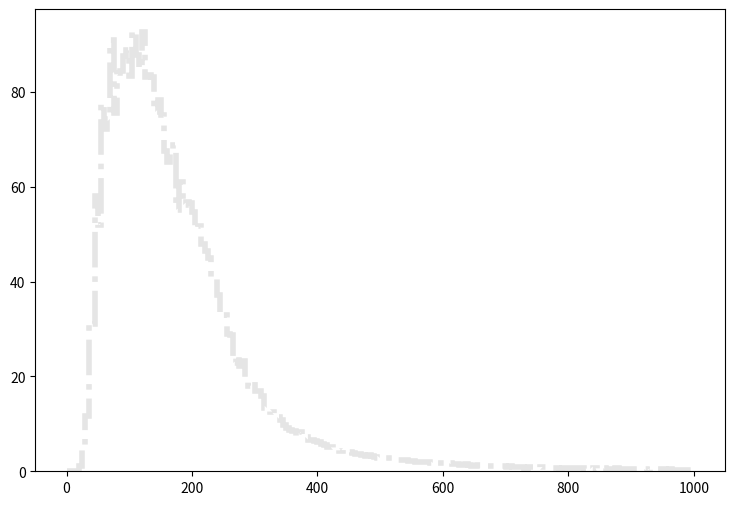

The script that saved this image: (Note: this script raises an exception after producing the figure.)
def selection_0():

    # Library import
    import numpy
    import matplotlib
    import matplotlib.pyplot   as plt
    import matplotlib.gridspec as gridspec

    # Library version
    matplotlib_version = matplotlib.__version__
    numpy_version      = numpy.__version__

    # Histo binning
    xBinning = numpy.linspace(0.0,1000.0,201,endpoint=True)

    # Creating data sequence: middle of each bin
    xData = numpy.array([2.5,7.5,12.5,17.5,22.5,27.5,32.5,37.5,42.5,47.5,52.5,57.5,62.5,67.5,72.5,77.5,82.5,87.5,92.5,97.5,102.5,107.5,112.5,117.5,122.5,127.5,132.5,137.5,142.5,147.5,152.5,157.5,162.5,167.5,172.5,177.5,182.5,187.5,192.5,197.5,202.5,207.5,212.5,217.5,222.5,227.5,232.5,237.5,242.5,247.5,252.5,257.5,262.5,267.5,272.5,277.5,282.5,287.5,292.5,297.5,302.5,307.5,312.5,317.5,322.5,327.5,332.5,337.5,342.5,347.5,352.5,357.5,362.5,367.5,372.5,377.5,382.5,387.5,392.5,397.5,402.5,407.5,412.5,417.5,422.5,427.5,432.5,437.5,442.5,447.5,452.5,457.5,462.5,467.5,472.5,477.5,482.5,487.5,492.5,497.5,502.5,507.5,512.5,517.5,522.5,527.5,532.5,537.5,542.5,547.5,552.5,557.5,562.5,567.5,572.5,577.5,582.5,587.5,592.5,597.5,602.5,607.5,612.5,617.5,622.5,627.5,632.5,637.5,642.5,647.5,652.5,657.5,662.5,667.5,672.5,677.5,682.5,687.5,692.5,697.5,702.5,707.5,712.5,717.5,722.5,727.5,732.5,737.5,742.5,747.5,752.5,757.5,762.5,767.5,772.5,777.5,782.5,787.5,792.5,797.5,802.5,807.5,812.5,817.5,822.5,827.5,832.5,837.5,842.5,847.5,852.5,857.5,862.5,867.5,872.5,877.5,882.5,887.5,892.5,897.5,902.5,907.5,912.5,917.5,922.5,927.5,932.5,937.5,942.5,947.5,952.5,957.5,962.5,967.5,972.5,977.5,982.5,987.5,992.5,997.5])

    # Creating weights for histo: y1_PT_0
    y1_PT_0_weights = numpy.array([0.0,0.0,0.0,0.0,0.319338562808,1.0358031009,1.52299907801,1.83005561148,1.95697230131,1.98153667999,2.05113621958,2.23127566321,2.44416827842,2.61202573271,2.47282665354,2.55061418602,2.62430772205,2.70618965098,2.96002263064,2.92726985907,3.00505779155,3.13197408139,3.27117316056,3.25889077122,3.32849031081,3.2302323961,3.2302323961,3.43493621841,3.56594690469,3.55366491535,3.46768898998,3.65192283006,3.73789875543,3.68467560163,3.68058160519,3.75836913767,3.80749789502,3.79930990213,3.84843905948,3.84025066659,3.93032058841,4.3806681975,4.09408444626,4.15549639295,4.20871634676,4.23737632188,4.22100033609,4.12274442138,4.31516425436,4.33972823303,4.23328432543,4.02448450667,4.18006037163,3.93441458485,4.13093241427,4.23328432543,4.19643635741,3.85662705238,3.88937982395,3.88119143105,3.82387428081,3.88937982395,3.54957091891,3.82796827725,3.69286359453,3.47178298643,3.36533707882,3.46359499353,3.4431246113,3.33258430725,3.29164354279,3.26707916411,3.24251438544,3.10331570626,3.19338562808,3.03781016312,3.00505779155,2.99277540221,2.99686939866,2.79625917279,2.98868140577,2.81263555858,2.80444756569,2.64068410784,2.67343687941,2.45645026776,2.4073215104,2.43597988552,2.69800125808,2.39094512461,2.34181596726,2.29678120635,2.27221642767,2.12073535916,2.09207698404,2.03066543734,2.09207698404,2.10845336982,1.93240752263,1.95287790487,2.08798298759,1.94878390842,1.99381906933,1.92421952974,1.6990449252,1.79730283991,1.74817368255,1.81367922569,1.61306899983,1.60078701049,1.56394024247,1.52709347445,1.46977632421,1.50252869578,1.52299907801,1.5844106247,1.40427078107,1.35514162371,1.4247411633,1.33057724503,1.30191886991,1.22413093743,1.32648324859,1.26916609834,1.24050732322,1.19137856586,1.17500218008,1.23231933032,1.18728416942,1.05627348313,1.03170910446,1.06446187603,0.958015568425,1.07264986892,1.0439914938,0.978485950656,0.986674343548,0.892510425284,0.949827575532,0.982579947102,0.884322032392,1.01942671512,0.859757653714,0.876134039499,0.757405342558,0.843381267929,0.708276585203,0.781970121235,0.839287271483,0.896604421731,0.650959434955,0.753311346112,0.802440503467,0.695994195864,0.704182588756,0.704182588756,0.622300659831,0.532230738014,0.614112666939,0.6018302776,0.618206663385,0.593642284707,0.642771042063,0.573171902476,0.626394656278,0.515854752228,0.564983509584,0.491289973551,0.638677045616,0.483101980658,0.56907750603,0.577265898922,0.540419130906,0.446255212642,0.446255212642,0.610018670492,0.458537201981,0.450349209088,0.421690833964,0.37256163661,0.368467560163,0.425784830411,0.450349209088,0.421690833964,0.417596437518,0.360279367271,0.376655713056,0.401220051733,0.43806681975,0.397126135287,0.401220051733,0.257927296114,0.37256163661,0.315244446362,0.266115449007,0.352091214378,0.311150369916,0.278397718346,0.327526715701,0.319338562808])

    # Creating weights for histo: y1_PT_1
    y1_PT_1_weights = numpy.array([0.0,0.0,0.0,0.0,0.862365856802,3.77789397626,7.47174822831,11.3490877563,16.0619580104,19.5624689872,17.9120952345,12.8176941332,7.37579174826,3.85117449453,1.59167395715,0.23069060105,0.0,0.0,0.0,0.0,0.0,0.0,0.0,0.0,0.0,0.0,0.0,0.0,0.0,0.0,0.0,0.0,0.0,0.0,0.0,0.0,0.0,0.0,0.0,0.0,0.0,0.0,0.0,0.0,0.0,0.0,0.0,0.0,0.0,0.0,0.0,0.0,0.0,0.0,0.0,0.0,0.0,0.0,0.0,0.0,0.0,0.0,0.0,0.0,0.0,0.0,0.0,0.0,0.0,0.0,0.0,0.0,0.0,0.0,0.0,0.0,0.0,0.0,0.0,0.0,0.0,0.0,0.0,0.0,0.0,0.0,0.0,0.0,0.0,0.0,0.0,0.0,0.0,0.0,0.0,0.0,0.0,0.0,0.0,0.0,0.0,0.0,0.0,0.0,0.0,0.0,0.0,0.0,0.0,0.0,0.0,0.0,0.0,0.0,0.0,0.0,0.0,0.0,0.0,0.0,0.0,0.0,0.0,0.0,0.0,0.0,0.0,0.0,0.0,0.0,0.0,0.0,0.0,0.0,0.0,0.0,0.0,0.0,0.0,0.0,0.0,0.0,0.0,0.0,0.0,0.0,0.0,0.0,0.0,0.0,0.0,0.0,0.0,0.0,0.0,0.0,0.0,0.0,0.0,0.0,0.0,0.0,0.0,0.0,0.0,0.0,0.0,0.0,0.0,0.0,0.0,0.0,0.0,0.0,0.0,0.0,0.0,0.0,0.0,0.0,0.0,0.0,0.0,0.0,0.0,0.0,0.0,0.0,0.0,0.0,0.0,0.0,0.0,0.0,0.0,0.0,0.0,0.0,0.0,0.0])

    # Creating weights for histo: y1_PT_2
    y1_PT_2_weights = numpy.array([0.0,0.0,0.0,0.0,0.0,0.0,0.0,0.0,0.0,0.0,6.7473363278,18.584944567,29.1162576505,35.3609289711,41.1655488929,43.3426413722,42.4093254783,42.6691928204,42.4401508937,41.727075568,35.9018199727,27.5903086839,20.250988022,14.1861825868,11.265920747,7.35916297351,5.78235620358,4.21683004812,2.98218621517,2.14837980319,1.11437678074,0.783094058397,0.30131694765,0.270998540121,0.0702402955351,0.0200530690213,0.0,0.0,0.0,0.0,0.0,0.0,0.0,0.0,0.0,0.0,0.0,0.0,0.0,0.0,0.0,0.0,0.0,0.0,0.0,0.0,0.0,0.0,0.0,0.0,0.0,0.0,0.0,0.0,0.0,0.0,0.0,0.0,0.0,0.0,0.0,0.0,0.0,0.0,0.0,0.0,0.0,0.0,0.0,0.0,0.0,0.0,0.0,0.0,0.0,0.0,0.0,0.0,0.0,0.0,0.0,0.0,0.0,0.0,0.0,0.0,0.0,0.0,0.0,0.0,0.0,0.0,0.0,0.0,0.0,0.0,0.0,0.0,0.0,0.0,0.0,0.0,0.0,0.0,0.0,0.0,0.0,0.0,0.0,0.0,0.0,0.0,0.0,0.0,0.0,0.0,0.0,0.0,0.0,0.0,0.0,0.0,0.0,0.0,0.0,0.0,0.0,0.0,0.0,0.0,0.0,0.0,0.0,0.0,0.0,0.0,0.0,0.0,0.0,0.0,0.0,0.0,0.0,0.0,0.0,0.0,0.0,0.0,0.0,0.0,0.0,0.0,0.0,0.0,0.0,0.0,0.0,0.0,0.0,0.0,0.0,0.0,0.0,0.0,0.0,0.0,0.0,0.0,0.0,0.0,0.0,0.0,0.0,0.0,0.0,0.0,0.0,0.0,0.0,0.0,0.0,0.0,0.0,0.0,0.0,0.0,0.0,0.0,0.0,0.0])

    # Creating weights for histo: y1_PT_3
    y1_PT_3_weights = numpy.array([0.0,0.0,0.0,0.0,0.0,0.0,0.0,0.0,0.0,0.0,0.0,0.0,0.0,0.0,0.0,0.0,0.0,0.0,0.0,0.0,4.85068276698,13.2455807122,19.0917315831,24.6573113801,28.0687343731,28.9551558274,29.6687122198,30.2247883825,29.5761147872,28.9817451397,28.4144198088,27.7929936571,25.8629792717,24.8778259522,23.8822440972,22.5511453395,22.0236491329,20.5214118921,20.5491549653,18.5040773112,16.4018194323,14.0695284544,11.759743938,9.79565704498,7.76691079435,6.35815661948,5.23668889409,4.88401183016,4.01530344858,3.2285238681,2.7008013781,2.53554098148,1.98031592056,1.56767132439,1.52385238139,1.3199637468,1.14969099058,0.951535003607,0.764589184469,0.709534885901,0.555424531552,0.434426300841,0.363007245376,0.30260595594,0.241929592044,0.187108036287,0.15398746257,0.143048266029,0.0824567685558,0.0384822019109,0.0880077800909,0.0384778103071,0.0385185250647,0.00550237889065,0.0,0.0,0.0,0.0,0.0,0.0,0.0,0.0,0.0,0.0,0.0,0.0,0.0,0.0,0.0,0.0,0.0,0.0,0.0,0.0,0.0,0.0,0.0,0.0,0.0,0.0,0.0,0.0,0.0,0.0,0.0,0.0,0.0,0.0,0.0,0.0,0.0,0.0,0.0,0.0,0.0,0.0,0.0,0.0,0.0,0.0,0.0,0.0,0.0,0.0,0.0,0.0,0.0,0.0,0.0,0.0,0.0,0.0,0.0,0.0,0.0,0.0,0.0,0.0,0.0,0.0,0.0,0.0,0.0,0.0,0.0,0.0,0.0,0.0,0.0,0.0,0.0,0.0,0.0,0.0,0.0,0.0,0.0,0.0,0.0,0.0,0.0,0.0,0.0,0.0,0.0,0.0,0.0,0.0,0.0,0.0,0.0,0.0,0.0,0.0,0.0,0.0,0.0,0.0,0.0,0.0,0.0,0.0,0.0,0.0,0.0,0.0,0.0,0.0,0.0,0.0,0.0,0.0,0.0,0.0,0.0,0.0,0.0,0.0,0.0,0.0])

    # Creating weights for histo: y1_PT_4
    y1_PT_4_weights = numpy.array([0.0,0.0,0.0,0.0,0.0,0.0,0.0,0.0,0.0,0.0,0.0,0.0,0.0,0.0,0.0,0.0,0.0,0.0,0.0,0.0,0.0,0.0,0.0,0.0,0.0,0.0,0.0,0.0,0.0,0.0,0.0,0.0,0.0,0.0,0.0,0.0,0.0,0.0,0.0,0.0,1.03326372639,2.82633510646,4.40728738552,5.30923447752,5.92906156186,6.49754235588,6.5085170743,6.41161247517,6.53975373632,6.37602280212,6.10866535397,5.91512070334,5.62705238226,5.3971043742,5.30417600614,4.89276034766,4.73881366753,4.42502410173,4.17426501331,3.98482045014,3.51216762656,3.19848147483,2.83226097341,2.50268993889,2.17213446651,1.94702848177,1.73877017286,1.57211438401,1.42697433421,1.26313397349,1.16937989615,1.03319839115,0.945397838012,0.894116081277,0.789471860603,0.711501256133,0.672036361108,0.586179431407,0.512183855518,0.498339997788,0.44113918821,0.409527750378,0.366099290504,0.31082675258,0.277313978852,0.260512799264,0.255583795891,0.228945853534,0.181562807396,0.182578750467,0.165799055354,0.158859850727,0.127314629968,0.118432122572,0.129261139376,0.0947525041468,0.105580999872,0.0996662759897,0.0848585429723,0.0690698192372,0.0592203100814,0.0503222104081,0.03947639483,0.0335560432985,0.037493490082,0.0217071152092,0.0187559140214,0.0147986261656,0.0187561625358,0.00691425698359,0.0069070179984,0.00197421556088,0.00197591066987,0.00197489216148,0.0,0.0,0.0,0.0,0.0,0.0,0.0,0.0,0.0,0.0,0.0,0.0,0.0,0.0,0.0,0.0,0.0,0.0,0.0,0.0,0.0,0.0,0.0,0.0,0.0,0.0,0.0,0.0,0.0,0.0,0.0,0.0,0.0,0.0,0.0,0.0,0.0,0.0,0.0,0.0,0.0,0.0,0.0,0.0,0.0,0.0,0.0,0.0,0.0,0.0,0.0,0.0,0.0,0.0,0.0,0.0,0.0,0.0,0.0,0.0,0.0,0.0,0.0,0.0,0.0,0.0,0.0,0.0,0.0,0.0,0.0,0.0,0.0,0.0,0.0,0.0,0.0,0.0,0.0,0.0,0.0,0.0,0.0,0.0,0.0,0.0])

    # Creating weights for histo: y1_PT_5
    y1_PT_5_weights = numpy.array([0.0,0.0,0.0,0.0,0.0,0.0,0.0,0.0,0.0,0.0,0.0,0.0,0.0,0.0,0.0,0.0,0.0,0.0,0.0,0.0,0.0,0.0,0.0,0.0,0.0,0.0,0.0,0.0,0.0,0.0,0.0,0.0,0.0,0.0,0.0,0.0,0.0,0.0,0.0,0.0,0.0,0.0,0.0,0.0,0.0,0.0,0.0,0.0,0.0,0.0,0.0,0.0,0.0,0.0,0.0,0.0,0.0,0.0,0.0,0.0,0.141408854761,0.404332231939,0.607500594378,0.742607819464,0.8666387207,0.931911972466,0.964715239328,0.957639099189,0.950343705131,0.960930308551,0.971020389868,0.927921391116,0.882002098808,0.872965876652,0.842218315322,0.798851650746,0.794033265826,0.742401368694,0.717153559843,0.693940251309,0.615062453963,0.584534546649,0.492052203721,0.427275474059,0.380640925858,0.336784620872,0.31862771579,0.285084266905,0.258379859853,0.249057847417,0.225117240028,0.19963745413,0.200156021654,0.196111066934,0.172390833738,0.150990130954,0.165106362367,0.149714857343,0.143445635639,0.138638333444,0.128560335099,0.141912938723,0.118211350113,0.119238362672,0.117719629191,0.111409117332,0.102849732439,0.0993096618775,0.0947883100028,0.0904926136205,0.0887245788317,0.08369278143,0.0811616389805,0.0730986961704,0.079661069966,0.0723513523863,0.0615104464294,0.0552037355056,0.056465405771,0.045882843345,0.0478931377095,0.0418426898049,0.0370537001137,0.0383111453401,0.033015423035,0.0297443826324,0.0325181807549,0.0304976838815,0.0315102768948,0.0257093783585,0.0211755754219,0.0219361984716,0.0211781920654,0.0136143799997,0.0126023591272,0.0186506184935,0.0156272710027,0.0100840838419,0.0151255196138,0.0100842078724,0.00857564089099,0.00579337668651,0.00706206067675,0.00730971357867,0.00403614055328,0.00554521966062,0.00478885765878,0.00151195501458,0.00277194646718,0.00126312182241,0.000755809065867,0.00151207664449,0.00176526290715,0.0,0.0,0.0,0.0,0.0,0.0,0.0,0.0,0.0,0.0,0.0,0.0,0.0,0.0,0.0,0.0,0.0,0.0,0.0,0.0,0.0,0.0,0.0,0.0,0.0,0.0,0.0,0.0,0.0,0.0,0.0,0.0,0.0,0.0,0.0,0.0,0.0,0.0,0.0,0.0,0.0,0.0,0.0,0.0,0.0,0.0,0.0])

    # Creating weights for histo: y1_PT_6
    y1_PT_6_weights = numpy.array([0.0,0.0,0.0,0.0,0.0,0.0,0.0,0.0,0.0,0.0,0.0,0.0,0.0,0.0,0.0,0.0,0.0,0.0,0.0,0.0,0.0,0.0,0.0,0.0,0.0,0.0,0.0,0.0,0.0,0.0,0.0,0.0,0.0,0.0,0.0,0.0,0.0,0.0,0.0,0.0,0.0,0.0,0.0,0.0,0.0,0.0,0.0,0.0,0.0,0.0,0.0,0.0,0.0,0.0,0.0,0.0,0.0,0.0,0.0,0.0,0.0,0.0,0.0,0.0,0.0,0.0,0.0,0.0,0.0,0.0,0.0,0.0,0.0,0.0,0.0,0.0,0.0,0.0,0.0,0.0,0.0232063880941,0.0721459604271,0.120538867489,0.141073128549,0.149835267646,0.1680761037,0.180027465094,0.197527851361,0.182657276428,0.193548995897,0.177226411627,0.183502290881,0.160331420784,0.185523807769,0.164337866925,0.15745519272,0.158628596203,0.147500656558,0.140819814149,0.126828342149,0.135119240488,0.129129164655,0.119942269092,0.11995686416,0.112265463239,0.107643824984,0.0984717244213,0.095647948632,0.0985195582573,0.0893315530693,0.0795738304003,0.0867491457167,0.0738434568089,0.0701530038873,0.0669896428507,0.0735863736825,0.0704280009602,0.0644418937864,0.0609938589468,0.0610000568524,0.0558435393435,0.0475462631602,0.0435275911504,0.0423834177896,0.0395122580123,0.040074368064,0.0369181546121,0.0320830584885,0.029798410517,0.0283289970614,0.0289230363236,0.0269210328409,0.028643480791,0.0283348850717,0.0209161919975,0.0243369360592,0.0208973883517,0.0220429012598,0.0209073649804,0.0188809297536,0.0154610054149,0.0191867664053,0.0160419191125,0.0214818808399,0.0171779852129,0.0148958064071,0.018309272928,0.0140282895585,0.0186262658097,0.0214501815517,0.0126108185505,0.0197355009768,0.0188985937846,0.0143228700138,0.0168846043522,0.0114474116891,0.0108780041034,0.01231589821,0.0117439214924,0.0125864667794,0.0105779155093,0.0111641074233,0.00972554554231,0.011724208154,0.0111714849303,0.00973622293421,0.00973313097904,0.00772984093109,0.00573288674212,0.00715280992149,0.00543364386232,0.00886869009102,0.0071487322994,0.00686464229913,0.00601178549662,0.00773196621291,0.00372263004834,0.00601167353445,0.00542313741266,0.00515948650561,0.00343625981861,0.00572121168736,0.00458683201709,0.00285227415912,0.00257802283417,0.00343804421563,0.00286626343187,0.00229256029771,0.00428874374712,0.00200626204365,0.002290632949,0.00229182754532,0.00142896212492,0.00142951193913,0.000571789080955,0.00286524277677,0.00200522339463,0.0017195699227,0.000860028579024,0.00200233037225])

    # Creating weights for histo: y1_PT_7
    y1_PT_7_weights = numpy.array([0.0,0.0,0.0,0.0,0.0,0.0,0.0,0.0,0.0,0.0,0.0,0.0,0.0,0.0,0.0,0.0,0.0,0.0,0.0,0.0,0.0,0.0,0.0,0.0,0.0,0.0,0.0,0.0,0.0,0.0,0.0,0.0,0.0,0.0,0.0,0.0,0.0,0.0,0.0,0.0,0.0,0.0,0.0,0.0,0.0,0.0,0.0,0.0,0.0,0.0,0.0,0.0,0.0,0.0,0.0,0.0,0.0,0.0,0.0,0.0,0.0,0.0,0.0,0.0,0.0,0.0,0.0,0.0,0.0,0.0,0.0,0.0,0.0,0.0,0.0,0.0,0.0,0.0,0.0,0.0,0.0,0.0,0.0,0.0,0.0,0.0,0.0,0.0,0.0,0.0,0.0,0.0,0.0,0.0,0.0,0.0,0.0,0.0,0.0,0.0,0.0,0.0,0.0,0.0,0.0,0.0,0.0,0.0,0.0,0.0,0.0,0.0,0.0,0.0,0.0,0.0,0.0,0.0,0.0,0.0,0.00112312116701,0.00356382539617,0.00459973080971,0.00718868237441,0.00755875171735,0.0086572548181,0.00932413398092,0.00872469749899,0.00928240191006,0.00948110909421,0.0101709161702,0.00965286937981,0.00883319753057,0.00908897933542,0.00995363951371,0.00839855201973,0.0084208680749,0.00801250312405,0.00825108585089,0.00805218169875,0.00699860825574,0.0068238180156,0.00634455715767,0.00634988786606,0.00544237248024,0.00587352704761,0.00565617495653,0.00561537324516,0.00496759578739,0.00468582258834,0.00406070147938,0.00425381309604,0.0039957049734,0.00425346525894,0.00408074108738,0.003585128952,0.00303926860385,0.00347765231585,0.00360719816854,0.00332433158756,0.00293792270143,0.00285117799484,0.00226562021335,0.0023113021212,0.00170626671913,0.00183611137647,0.00183603887548,0.00155491650899,0.00146871912198,0.00114280162271,0.00123123690145,0.00120986713084,0.00135955317093,0.00118869307099,0.000820434995471,0.00103652691044,0.000863737362266,0.000864319884645,0.000691641392899,0.000886055512833,0.000950220143329,0.000928746859752,0.000605163221725,0.000798737922721,0.000907101333946,0.000777917986185,0.0006048443012,0.000539864558454,0.000691348455386,0.000712797013194,0.000885434435016,0.000648125294872,0.000475028979521,0.000626134446447,0.000496507711149,0.000820827674226,0.000604744559958,0.000453551924215,0.000453513787858,0.000604780600911])

    # Creating weights for histo: y1_PT_8
    y1_PT_8_weights = numpy.array([0.0,0.0,0.0,0.0,0.0,0.0,0.0,0.0,0.0,0.0,0.0,0.0,0.0,0.0,0.0,0.0,0.0,0.0,0.0,0.0,0.0,0.0,0.0,0.0,0.0,0.0,0.0,0.0,0.0,0.0,0.0,0.0,0.0,0.0,0.0,0.0,0.0,0.0,0.0,0.0,0.0,0.0,0.0,0.0,0.0,0.0,0.0,0.0,0.0,0.0,0.0,0.0,0.0,0.0,0.0,0.0,0.0,0.0,0.0,0.0,0.0,0.0,0.0,0.0,0.0,0.0,0.0,0.0,0.0,0.0,0.0,0.0,0.0,0.0,0.0,0.0,0.0,0.0,0.0,0.0,0.0,0.0,0.0,0.0,0.0,0.0,0.0,0.0,0.0,0.0,0.0,0.0,0.0,0.0,0.0,0.0,0.0,0.0,0.0,0.0,0.0,0.0,0.0,0.0,0.0,0.0,0.0,0.0,0.0,0.0,0.0,0.0,0.0,0.0,0.0,0.0,0.0,0.0,0.0,0.0,0.0,0.0,0.0,0.0,0.0,0.0,0.0,0.0,0.0,0.0,0.0,0.0,0.0,0.0,0.0,0.0,0.0,0.0,0.0,0.0,0.0,0.0,0.0,0.0,0.0,0.0,0.0,0.0,0.0,0.0,0.0,0.0,0.0,0.0,0.0,0.0,0.0,0.0,0.0,0.0,8.52970823541e-05,0.000196727266918,0.000421750029981,0.00045234724145,0.00045236403253,0.000426069498201,0.000539803805305,0.00056772469691,0.000683594888846,0.000959409926397,0.000425946165488,0.000510588514592,0.000650641873973,0.000567762736879,0.00071189439702,0.000538190078487,0.000451797593613,0.000596498664543,0.000596428825537,0.00073467276029,0.000511024785488,0.000338434919178,0.000369373747401,0.000483008348179,0.00025327204659,0.000623305401113,0.000423236560652,0.000284159610011,0.000255632902178,0.000369123218541,0.000425852551502,0.00025547212387,0.000310633794038,0.000227421212839,0.000284173280625,0.000227268309994,0.000226720296688,0.000227329084789,0.000170062437264,0.000141699137845])

    # Creating weights for histo: y1_PT_9
    y1_PT_9_weights = numpy.array([0.0,0.0,0.0,0.0,0.0,0.0,2.60887632185,18.2362457295,13.0259683773,36.5202947093,15.6429203677,15.6326589571,2.60717788148,10.4128740311,2.60925670172,0.0,0.0,0.0,0.0,0.0,0.0,0.0,0.0,0.0,0.0,0.0,0.0,0.0,0.0,0.0,0.0,0.0,0.0,0.0,0.0,0.0,0.0,0.0,0.0,0.0,0.0,0.0,0.0,0.0,0.0,0.0,0.0,0.0,0.0,0.0,0.0,0.0,0.0,0.0,0.0,0.0,0.0,0.0,0.0,0.0,0.0,0.0,0.0,0.0,0.0,0.0,0.0,0.0,0.0,0.0,0.0,0.0,0.0,0.0,0.0,0.0,0.0,0.0,0.0,0.0,0.0,0.0,0.0,0.0,0.0,0.0,0.0,0.0,0.0,0.0,0.0,0.0,0.0,0.0,0.0,0.0,0.0,0.0,0.0,0.0,0.0,0.0,0.0,0.0,0.0,0.0,0.0,0.0,0.0,0.0,0.0,0.0,0.0,0.0,0.0,0.0,0.0,0.0,0.0,0.0,0.0,0.0,0.0,0.0,0.0,0.0,0.0,0.0,0.0,0.0,0.0,0.0,0.0,0.0,0.0,0.0,0.0,0.0,0.0,0.0,0.0,0.0,0.0,0.0,0.0,0.0,0.0,0.0,0.0,0.0,0.0,0.0,0.0,0.0,0.0,0.0,0.0,0.0,0.0,0.0,0.0,0.0,0.0,0.0,0.0,0.0,0.0,0.0,0.0,0.0,0.0,0.0,0.0,0.0,0.0,0.0,0.0,0.0,0.0,0.0,0.0,0.0,0.0,0.0,0.0,0.0,0.0,0.0,0.0,0.0,0.0,0.0,0.0,0.0,0.0,0.0,0.0,0.0,0.0,0.0])

    # Creating weights for histo: y1_PT_10
    y1_PT_10_weights = numpy.array([0.0,0.0,0.0,0.0,0.0,0.0,0.0,0.0,0.0,0.0,9.48391867216,28.4385775585,30.5442065696,22.1129869712,43.1914438259,29.48755973,38.9684117653,38.9665263801,42.1310877795,44.2318686571,35.8054317809,34.7520785938,25.2846551186,15.7909478341,18.9606074691,7.37540001959,10.5389071423,6.31742186712,1.05609507587,4.21166203336,3.15890870663,1.05345438222,1.05345438222,2.10454587654,1.05280219284,0.0,0.0,0.0,0.0,0.0,0.0,0.0,0.0,0.0,0.0,0.0,0.0,0.0,0.0,0.0,0.0,0.0,0.0,0.0,0.0,0.0,0.0,0.0,0.0,0.0,0.0,0.0,0.0,0.0,0.0,0.0,0.0,0.0,0.0,0.0,0.0,0.0,0.0,0.0,0.0,0.0,0.0,0.0,0.0,0.0,0.0,0.0,0.0,0.0,0.0,0.0,0.0,0.0,0.0,0.0,0.0,0.0,0.0,0.0,0.0,0.0,0.0,0.0,0.0,0.0,0.0,0.0,0.0,0.0,0.0,0.0,0.0,0.0,0.0,0.0,0.0,0.0,0.0,0.0,0.0,0.0,0.0,0.0,0.0,0.0,0.0,0.0,0.0,0.0,0.0,0.0,0.0,0.0,0.0,0.0,0.0,0.0,0.0,0.0,0.0,0.0,0.0,0.0,0.0,0.0,0.0,0.0,0.0,0.0,0.0,0.0,0.0,0.0,0.0,0.0,0.0,0.0,0.0,0.0,0.0,0.0,0.0,0.0,0.0,0.0,0.0,0.0,0.0,0.0,0.0,0.0,0.0,0.0,0.0,0.0,0.0,0.0,0.0,0.0,0.0,0.0,0.0,0.0,0.0,0.0,0.0,0.0,0.0,0.0,0.0,0.0,0.0,0.0,0.0,0.0,0.0,0.0,0.0,0.0,0.0,0.0,0.0,0.0,0.0,0.0])

    # Creating weights for histo: y1_PT_11
    y1_PT_11_weights = numpy.array([0.0,0.0,0.0,0.0,0.0,0.0,0.0,0.0,0.0,0.0,0.0,0.0,0.0,0.0,0.0,0.0,0.0,0.0,0.0,0.0,3.68718723194,14.050665194,19.8089741618,26.9480386385,31.0953272118,36.166180588,34.3104554819,38.9211325894,38.4668044887,39.3907535339,38.9285868901,34.3184938309,34.3188281217,36.1608934139,40.0790467738,28.7883056767,35.2432267304,31.7905637101,32.4762172054,34.3192238912,30.405781342,23.0321561506,20.505217375,15.8934567041,13.1304164022,11.9806712092,9.21226688466,9.67304641369,6.21784739425,5.75872779198,5.76007264004,3.68229160074,4.83633108569,0.920537357772,2.76608273253,2.07258070395,3.68602758867,1.15092097441,1.84328679849,2.07162701455,1.151852762,1.61219579177,2.30578273789,0.461183751934,0.920993069145,0.461091149539,0.920460125069,1.15172749901,0.461053109551,0.460065606828,0.0,0.0,0.230581693546,0.0,0.230481752123,0.0,0.0,0.0,0.0,0.0,0.0,0.0,0.0,0.0,0.0,0.0,0.0,0.0,0.0,0.0,0.0,0.0,0.0,0.0,0.0,0.0,0.0,0.0,0.0,0.0,0.0,0.0,0.0,0.0,0.0,0.0,0.0,0.0,0.0,0.0,0.0,0.0,0.0,0.0,0.0,0.0,0.0,0.0,0.0,0.0,0.0,0.0,0.0,0.0,0.0,0.0,0.0,0.0,0.0,0.0,0.0,0.0,0.0,0.0,0.0,0.0,0.0,0.0,0.0,0.0,0.0,0.0,0.0,0.0,0.0,0.0,0.0,0.0,0.0,0.0,0.0,0.0,0.0,0.0,0.0,0.0,0.0,0.0,0.0,0.0,0.0,0.0,0.0,0.0,0.0,0.0,0.0,0.0,0.0,0.0,0.0,0.0,0.0,0.0,0.0,0.0,0.0,0.0,0.0,0.0,0.0,0.0,0.0,0.0,0.0,0.0,0.0,0.0,0.0,0.0,0.0,0.0,0.0,0.0,0.0,0.0,0.0,0.0,0.0,0.0])

    # Creating weights for histo: y1_PT_12
    y1_PT_12_weights = numpy.array([0.0,0.0,0.0,0.0,0.0,0.0,0.0,0.0,0.0,0.0,0.0,0.0,0.0,0.0,0.0,0.0,0.0,0.0,0.0,0.0,0.0,0.0,0.0,0.0,0.0,0.0,0.0,0.0,0.0,0.0,0.0,0.0,0.0,0.0,0.0,0.0,0.0,0.0,0.0,0.0,2.85331793328,6.67387819499,10.9104839237,12.7373129736,15.4795282276,15.9218999397,15.5343351381,15.7008448878,16.115389955,13.0711403804,14.0949824047,12.8478962837,12.101316595,11.0213827024,10.7156704789,9.63573273918,9.38884003376,9.27624849629,7.36525471375,8.2804023928,7.50519969314,6.3968505373,4.92860549042,3.93178605067,3.46102254303,3.59947635588,2.76931401273,2.2427567932,2.29800805287,1.883315254,1.71678472959,1.5786721615,1.4399271172,0.913655358352,1.49516683533,1.32899255969,1.10732619098,0.969406751273,1.07988734168,1.08012317375,0.803000875458,0.803152069588,0.719711760743,0.664513976866,0.6371897735,0.553938361139,0.553917586373,0.360103215503,0.359964409288,0.553438227883,0.443186929336,0.359894275217,0.387588654136,0.360003304267,0.360072476543,0.332355053023,0.360004496892,0.22147093202,0.332301692652,0.276732001991,0.138558994724,0.1385487997,0.276971065687,0.249159347812,0.249208591702,0.166104872538,0.193718037511,0.0552917319861,0.193693800284,0.166313928239,0.110723001151,0.0552881925815,0.0552972334519,0.0553248946681,0.0,0.0,0.0,0.0,0.0,0.0,0.0,0.0,0.0,0.0,0.0,0.0,0.0,0.0,0.0,0.0,0.0,0.0,0.0,0.0,0.0,0.0,0.0,0.0,0.0,0.0,0.0,0.0,0.0,0.0,0.0,0.0,0.0,0.0,0.0,0.0,0.0,0.0,0.0,0.0,0.0,0.0,0.0,0.0,0.0,0.0,0.0,0.0,0.0,0.0,0.0,0.0,0.0,0.0,0.0,0.0,0.0,0.0,0.0,0.0,0.0,0.0,0.0,0.0,0.0,0.0,0.0,0.0,0.0,0.0,0.0,0.0,0.0,0.0,0.0,0.0,0.0,0.0,0.0,0.0,0.0,0.0,0.0,0.0,0.0,0.0])

    # Creating weights for histo: y1_PT_13
    y1_PT_13_weights = numpy.array([0.0,0.0,0.0,0.0,0.0,0.0,0.0,0.0,0.0,0.0,0.0,0.0,0.0,0.0,0.0,0.0,0.0,0.0,0.0,0.0,0.0,0.0,0.0,0.0,0.0,0.0,0.0,0.0,0.0,0.0,0.0,0.0,0.0,0.0,0.0,0.0,0.0,0.0,0.0,0.0,0.0,0.0,0.0,0.0,0.0,0.0,0.0,0.0,0.0,0.0,0.0,0.0,0.0,0.0,0.0,0.0,0.0,0.0,0.0,0.0,0.221606787798,0.887117552822,1.33089871647,1.50240751537,1.84518421893,1.84518179179,2.18748216798,2.01668755675,2.08663789953,1.84508531274,1.79459339807,1.8650698247,1.69347486213,1.47190921446,1.64321838061,1.47202329031,1.74419856923,1.39131583722,1.23016852387,1.2404632629,1.17972393854,0.917587334767,0.857028832773,0.675410971502,0.574593705042,0.514314810247,0.564591012333,0.373019183304,0.45356510984,0.262093946685,0.372933990486,0.302511082415,0.272166541195,0.272151553569,0.211750816053,0.171411288311,0.17140418891,0.130990936613,0.161313815557,0.0705797016916,0.121062635923,0.221674565845,0.110882094102,0.0907693074797,0.15117744779,0.0805872486931,0.121052199196,0.141159342704,0.131100340211,0.171370390904,0.131074551787,0.141211829733,0.181450024137,0.191516126031,0.191551258967,0.191655383523,0.110836463761,0.0807069069825,0.13089160567,0.131107378934,0.161345611167,0.0706233296378,0.151246500089,0.110835553581,0.0907596595751,0.0907060196522,0.0604873016718,0.110902785521,0.0302301923123,0.0605092673416,0.0504219582603,0.0907119054809,0.0806817860231,0.0504131962638,0.0604659913315,0.060481154925,0.100792509572,0.0403575068248,0.0604847531687,0.0504121707947,0.0302577222139,0.0403357899375,0.0504733348696,0.0201569546089,0.0101001122756,0.0403514389602,0.0100813140311,0.0201697517353,0.0201632833917,0.030244451794,0.0,0.0200888671006,0.0302752947497,0.0100695848489,0.0,0.0,0.0,0.0,0.0,0.0,0.0,0.0,0.0,0.0,0.0,0.0,0.0,0.0,0.0,0.0,0.0,0.0,0.0,0.0,0.0,0.0,0.0,0.0,0.0,0.0,0.0,0.0,0.0,0.0,0.0,0.0,0.0,0.0,0.0,0.0,0.0,0.0,0.0,0.0,0.0,0.0,0.0,0.0,0.0,0.0])

    # Creating weights for histo: y1_PT_14
    y1_PT_14_weights = numpy.array([0.0,0.0,0.0,0.0,0.0,0.0,0.0,0.0,0.0,0.0,0.0,0.0,0.0,0.0,0.0,0.0,0.0,0.0,0.0,0.0,0.0,0.0,0.0,0.0,0.0,0.0,0.0,0.0,0.0,0.0,0.0,0.0,0.0,0.0,0.0,0.0,0.0,0.0,0.0,0.0,0.0,0.0,0.0,0.0,0.0,0.0,0.0,0.0,0.0,0.0,0.0,0.0,0.0,0.0,0.0,0.0,0.0,0.0,0.0,0.0,0.0,0.0,0.0,0.0,0.0,0.0,0.0,0.0,0.0,0.0,0.0,0.0,0.0,0.0,0.0,0.0,0.0,0.0,0.0,0.0,0.0367936151315,0.110289917907,0.200818900483,0.274468549616,0.328163358646,0.34803201885,0.3112640961,0.396072041497,0.342318945616,0.373431889617,0.393180013382,0.36769157738,0.316917689815,0.3451979698,0.257471372855,0.316879716797,0.387627180897,0.311181917411,0.240501281205,0.212223540449,0.200878880154,0.243326481426,0.195213205864,0.209377295405,0.175436688901,0.166898415446,0.141454762213,0.166898954071,0.138603631076,0.127326952871,0.127347882275,0.164096299127,0.107462486242,0.0905190564988,0.116023151081,0.104703113614,0.104677990635,0.0820495730708,0.06507036328,0.0820670014164,0.0679179933582,0.0650657464998,0.0961898861928,0.0650797892065,0.042448024477,0.0452907299895,0.0367719201115,0.0282910870986,0.0198045715987,0.0169629856554,0.0311194805923,0.0367715276852,0.0396139754275,0.0226462691142,0.0197769209321,0.0197849502825,0.0283117433431,0.0169715190043,0.0113097651309,0.014149831384,0.0254481045793,0.0141472382924,0.02261384008,0.0424542186572,0.0254781559716,0.0282837194868,0.0197937260124,0.0198119045847,0.00848514200779,0.0339419530652,0.0282740127062,0.0283028791249,0.0424300959802,0.0452669150979,0.0395776182827,0.0396275564561,0.0339499054693,0.0282786910436,0.0226381051077,0.0254606199012,0.0509168923343,0.0254339541477,0.0311392519538,0.0339549800803,0.0396156297737,0.0282922528357,0.0339550031642,0.0226318185919,0.0198037867461,0.0339435920222,0.0141421482922,0.0254822148909,0.0169901861859,0.0197899133213,0.0141507470454,0.0282846543848,0.0169689913171,0.0169708034034,0.022623989302,0.0113097381997,0.00848567293752,0.0141376892519,0.019816909944,0.00848053292214,0.0113188871192,0.00282698960771,0.0113199951465,0.00848663091943,0.0141374314816,0.0141527630395,0.00848489962682,0.00283088386188,0.0169765974626,0.0198169022494,0.00849171322505,0.0113244965073,0.0198053333675,0.019810985076,0.0169713189438,0.00565579437954])

    # Creating weights for histo: y1_PT_15
    y1_PT_15_weights = numpy.array([0.0,0.0,0.0,0.0,0.0,0.0,0.0,0.0,0.0,0.0,0.0,0.0,0.0,0.0,0.0,0.0,0.0,0.0,0.0,0.0,0.0,0.0,0.0,0.0,0.0,0.0,0.0,0.0,0.0,0.0,0.0,0.0,0.0,0.0,0.0,0.0,0.0,0.0,0.0,0.0,0.0,0.0,0.0,0.0,0.0,0.0,0.0,0.0,0.0,0.0,0.0,0.0,0.0,0.0,0.0,0.0,0.0,0.0,0.0,0.0,0.0,0.0,0.0,0.0,0.0,0.0,0.0,0.0,0.0,0.0,0.0,0.0,0.0,0.0,0.0,0.0,0.0,0.0,0.0,0.0,0.0,0.0,0.0,0.0,0.0,0.0,0.0,0.0,0.0,0.0,0.0,0.0,0.0,0.0,0.0,0.0,0.0,0.0,0.0,0.0,0.0,0.0,0.0,0.0,0.0,0.0,0.0,0.0,0.0,0.0,0.0,0.0,0.0,0.0,0.0,0.0,0.0,0.0,0.0,0.0,0.00458546102815,0.00910042401047,0.0137255687742,0.0167470233344,0.0182752353778,0.0197853658477,0.025929898138,0.0197734296456,0.0365654441892,0.0136939082937,0.0182892751877,0.0228992846109,0.0228461626026,0.0137408022044,0.024423549435,0.00912492276979,0.0274551320399,0.018251599334,0.0122118219896,0.0273214938486,0.00912893498821,0.00608609099032,0.00760823684311,0.00764529343247,0.0136914974172,0.0167482524086,0.00457545943624,0.012199637609,0.0060787283627,0.00758735439847,0.00756912509975,0.00605474723273,0.0121885168505,0.00608658498364,0.00456474167221,0.00306875501083,0.0121881623098,0.00611086274596,0.00305954286278,0.00913263875627,0.00305322258469,0.00456860852897,0.0,0.0,0.00305867069277,0.00458048091373,0.00151715628395,0.0,0.00152083168875,0.0,0.0015143695944,0.0,0.00305404866442,0.00151715628395,0.00458961979004,0.0,0.0,0.00152313383941,0.0,0.0,0.00153625538909,0.00152437827711,0.0,0.0,0.0,0.0,0.0,0.0,0.00150837903911,0.0,0.00152248857542,0.0,0.0,0.00151715628395,0.0,0.0,0.0,0.0,0.0,0.0])

    # Creating weights for histo: y1_PT_16
    y1_PT_16_weights = numpy.array([0.0,0.0,0.0,0.0,0.0,0.0,0.0,0.0,0.0,0.0,0.0,0.0,0.0,0.0,0.0,0.0,0.0,0.0,0.0,0.0,0.0,0.0,0.0,0.0,0.0,0.0,0.0,0.0,0.0,0.0,0.0,0.0,0.0,0.0,0.0,0.0,0.0,0.0,0.0,0.0,0.0,0.0,0.0,0.0,0.0,0.0,0.0,0.0,0.0,0.0,0.0,0.0,0.0,0.0,0.0,0.0,0.0,0.0,0.0,0.0,0.0,0.0,0.0,0.0,0.0,0.0,0.0,0.0,0.0,0.0,0.0,0.0,0.0,0.0,0.0,0.0,0.0,0.0,0.0,0.0,0.0,0.0,0.0,0.0,0.0,0.0,0.0,0.0,0.0,0.0,0.0,0.0,0.0,0.0,0.0,0.0,0.0,0.0,0.0,0.0,0.0,0.0,0.0,0.0,0.0,0.0,0.0,0.0,0.0,0.0,0.0,0.0,0.0,0.0,0.0,0.0,0.0,0.0,0.0,0.0,0.0,0.0,0.0,0.0,0.0,0.0,0.0,0.0,0.0,0.0,0.0,0.0,0.0,0.0,0.0,0.0,0.0,0.0,0.0,0.0,0.0,0.0,0.0,0.0,0.0,0.0,0.0,0.0,0.0,0.0,0.0,0.0,0.0,0.0,0.0,0.0,0.0,0.0,0.0,0.0,0.000180552431002,0.00054139895196,0.000722618571435,0.00144525370319,0.000903013640852,0.00108301819473,0.00126221706963,0.0021672148683,0.000541157094213,0.00108263461143,0.00198571641919,0.00072137385131,0.00144643064153,0.000723085341482,0.000902734040973,0.000903868615691,0.000180182442566,0.000902859591332,0.000721701976789,0.000902876921903,0.000722142943541,0.00072259469376,0.00108373105889,0.000901722320747,0.000902903495445,0.000902668569927,0.000723185088547,0.000723232458774,0.00036028377806,0.000360775003468,0.000541775988162,0.000361189974364,0.000721908403146,0.000903638311658,0.0,0.000180409049411,0.000721139310915,0.00036120884543,0.000180552431002,0.000181234061618])

    # Creating a new Canvas
    fig   = plt.figure(figsize=(12,6),dpi=80)
    frame = gridspec.GridSpec(1,1,right=0.7)
    pad   = fig.add_subplot(frame[0])

    # Creating a new Stack
    pad.hist(x=xData, bins=xBinning, weights=y1_PT_0_weights+y1_PT_1_weights+y1_PT_2_weights+y1_PT_3_weights+y1_PT_4_weights+y1_PT_5_weights+y1_PT_6_weights+y1_PT_7_weights+y1_PT_8_weights+y1_PT_9_weights+y1_PT_10_weights+y1_PT_11_weights+y1_PT_12_weights+y1_PT_13_weights+y1_PT_14_weights+y1_PT_15_weights+y1_PT_16_weights,\
             label="$bg\_dip\_1600\_inf$", histtype="step", rwidth=1.0,\
             color=None, edgecolor="#e5e5e5", linewidth=4, linestyle="dashdot",\
             bottom=None, cumulative=False, normed=False, align="mid", orientation="vertical")

    pad.hist(x=xData, bins=xBinning, weights=y1_PT_0_weights+y1_PT_1_weights+y1_PT_2_weights+y1_PT_3_weights+y1_PT_4_weights+y1_PT_5_weights+y1_PT_6_weights+y1_PT_7_weights+y1_PT_8_weights+y1_PT_9_weights+y1_PT_10_weights+y1_PT_11_weights+y1_PT_12_weights+y1_PT_13_weights+y1_PT_14_weights+y1_PT_15_weights,\
             label="$bg\_dip\_1200\_1600$", histtype="step", rwidth=1.0,\
             color=None, edgecolor="#f2f2f2", linewidth=4, linestyle="dashdot",\
             bottom=None, cumulative=False, normed=False, align="mid", orientation="vertical")

    pad.hist(x=xData, bins=xBinning, weights=y1_PT_0_weights+y1_PT_1_weights+y1_PT_2_weights+y1_PT_3_weights+y1_PT_4_weights+y1_PT_5_weights+y1_PT_6_weights+y1_PT_7_weights+y1_PT_8_weights+y1_PT_9_weights+y1_PT_10_weights+y1_PT_11_weights+y1_PT_12_weights+y1_PT_13_weights+y1_PT_14_weights,\
             label="$bg\_dip\_800\_1200$", histtype="step", rwidth=1.0,\
             color=None, edgecolor="#ccc6aa", linewidth=4, linestyle="dashdot",\
             bottom=None, cumulative=False, normed=False, align="mid", orientation="vertical")

    pad.hist(x=xData, bins=xBinning, weights=y1_PT_0_weights+y1_PT_1_weights+y1_PT_2_weights+y1_PT_3_weights+y1_PT_4_weights+y1_PT_5_weights+y1_PT_6_weights+y1_PT_7_weights+y1_PT_8_weights+y1_PT_9_weights+y1_PT_10_weights+y1_PT_11_weights+y1_PT_12_weights+y1_PT_13_weights,\
             label="$bg\_dip\_600\_800$", histtype="step", rwidth=1.0,\
             color=None, edgecolor="#ccc6aa", linewidth=4, linestyle="dashdot",\
             bottom=None, cumulative=False, normed=False, align="mid", orientation="vertical")

    pad.hist(x=xData, bins=xBinning, weights=y1_PT_0_weights+y1_PT_1_weights+y1_PT_2_weights+y1_PT_3_weights+y1_PT_4_weights+y1_PT_5_weights+y1_PT_6_weights+y1_PT_7_weights+y1_PT_8_weights+y1_PT_9_weights+y1_PT_10_weights+y1_PT_11_weights+y1_PT_12_weights,\
             label="$bg\_dip\_400\_600$", histtype="step", rwidth=1.0,\
             color=None, edgecolor="#c1bfa8", linewidth=4, linestyle="dashdot",\
             bottom=None, cumulative=False, normed=False, align="mid", orientation="vertical")

    pad.hist(x=xData, bins=xBinning, weights=y1_PT_0_weights+y1_PT_1_weights+y1_PT_2_weights+y1_PT_3_weights+y1_PT_4_weights+y1_PT_5_weights+y1_PT_6_weights+y1_PT_7_weights+y1_PT_8_weights+y1_PT_9_weights+y1_PT_10_weights+y1_PT_11_weights,\
             label="$bg\_dip\_200\_400$", histtype="step", rwidth=1.0,\
             color=None, edgecolor="#bab5a3", linewidth=4, linestyle="dashdot",\
             bottom=None, cumulative=False, normed=False, align="mid", orientation="vertical")

    pad.hist(x=xData, bins=xBinning, weights=y1_PT_0_weights+y1_PT_1_weights+y1_PT_2_weights+y1_PT_3_weights+y1_PT_4_weights+y1_PT_5_weights+y1_PT_6_weights+y1_PT_7_weights+y1_PT_8_weights+y1_PT_9_weights+y1_PT_10_weights,\
             label="$bg\_dip\_100\_200$", histtype="step", rwidth=1.0,\
             color=None, edgecolor="#b2a596", linewidth=4, linestyle="dashdot",\
             bottom=None, cumulative=False, normed=False, align="mid", orientation="vertical")

    pad.hist(x=xData, bins=xBinning, weights=y1_PT_0_weights+y1_PT_1_weights+y1_PT_2_weights+y1_PT_3_weights+y1_PT_4_weights+y1_PT_5_weights+y1_PT_6_weights+y1_PT_7_weights+y1_PT_8_weights+y1_PT_9_weights,\
             label="$bg\_dip\_0\_100$", histtype="step", rwidth=1.0,\
             color=None, edgecolor="#b7a39b", linewidth=4, linestyle="dashdot",\
             bottom=None, cumulative=False, normed=False, align="mid", orientation="vertical")

    pad.hist(x=xData, bins=xBinning, weights=y1_PT_0_weights+y1_PT_1_weights+y1_PT_2_weights+y1_PT_3_weights+y1_PT_4_weights+y1_PT_5_weights+y1_PT_6_weights+y1_PT_7_weights+y1_PT_8_weights,\
             label="$bg\_vbf\_1600\_inf$", histtype="step", rwidth=1.0,\
             color=None, edgecolor="#ad998c", linewidth=4, linestyle="dashdot",\
             bottom=None, cumulative=False, normed=False, align="mid", orientation="vertical")

    pad.hist(x=xData, bins=xBinning, weights=y1_PT_0_weights+y1_PT_1_weights+y1_PT_2_weights+y1_PT_3_weights+y1_PT_4_weights+y1_PT_5_weights+y1_PT_6_weights+y1_PT_7_weights,\
             label="$bg\_vbf\_1200\_1600$", histtype="step", rwidth=1.0,\
             color=None, edgecolor="#9b8e82", linewidth=4, linestyle="dashdot",\
             bottom=None, cumulative=False, normed=False, align="mid", orientation="vertical")

    pad.hist(x=xData, bins=xBinning, weights=y1_PT_0_weights+y1_PT_1_weights+y1_PT_2_weights+y1_PT_3_weights+y1_PT_4_weights+y1_PT_5_weights+y1_PT_6_weights,\
             label="$bg\_vbf\_800\_1200$", histtype="step", rwidth=1.0,\
             color=None, edgecolor="#876656", linewidth=4, linestyle="dashdot",\
             bottom=None, cumulative=False, normed=False, align="mid", orientation="vertical")

    pad.hist(x=xData, bins=xBinning, weights=y1_PT_0_weights+y1_PT_1_weights+y1_PT_2_weights+y1_PT_3_weights+y1_PT_4_weights+y1_PT_5_weights,\
             label="$bg\_vbf\_600\_800$", histtype="step", rwidth=1.0,\
             color=None, edgecolor="#afcec6", linewidth=4, linestyle="dashdot",\
             bottom=None, cumulative=False, normed=False, align="mid", orientation="vertical")

    pad.hist(x=xData, bins=xBinning, weights=y1_PT_0_weights+y1_PT_1_weights+y1_PT_2_weights+y1_PT_3_weights+y1_PT_4_weights,\
             label="$bg\_vbf\_400\_600$", histtype="step", rwidth=1.0,\
             color=None, edgecolor="#84c1a3", linewidth=4, linestyle="dashdot",\
             bottom=None, cumulative=False, normed=False, align="mid", orientation="vertical")

    pad.hist(x=xData, bins=xBinning, weights=y1_PT_0_weights+y1_PT_1_weights+y1_PT_2_weights+y1_PT_3_weights,\
             label="$bg\_vbf\_200\_400$", histtype="step", rwidth=1.0,\
             color=None, edgecolor="#89a8a0", linewidth=4, linestyle="dashdot",\
             bottom=None, cumulative=False, normed=False, align="mid", orientation="vertical")

    pad.hist(x=xData, bins=xBinning, weights=y1_PT_0_weights+y1_PT_1_weights+y1_PT_2_weights,\
             label="$bg\_vbf\_100\_200$", histtype="step", rwidth=1.0,\
             color=None, edgecolor="#829e8c", linewidth=4, linestyle="dashdot",\
             bottom=None, cumulative=False, normed=False, align="mid", orientation="vertical")

    pad.hist(x=xData, bins=xBinning, weights=y1_PT_0_weights+y1_PT_1_weights,\
             label="$bg\_vbf\_0\_100$", histtype="step", rwidth=1.0,\
             color=None, edgecolor="#adbcc6", linewidth=4, linestyle="dashdot",\
             bottom=None, cumulative=False, normed=False, align="mid", orientation="vertical")

    pad.hist(x=xData, bins=xBinning, weights=y1_PT_0_weights,\
             label="$signal$", histtype="step", rwidth=1.0,\
             color=None, edgecolor="#7a8e99", linewidth=3, linestyle="dashed",\
             bottom=None, cumulative=False, normed=False, align="mid", orientation="vertical")


    # Axis
    plt.rc('text',usetex=False)
    plt.xlabel(r"p_{T} [ j_{1} ]   ( GeV ) ",\
               fontsize=16,color="black")
    plt.ylabel(r"$\mathrm{Events}$ $(\mathcal{L}_{\mathrm{int}} = 40.0\ \mathrm{fb}^{-1})$ ",\
               fontsize=16,color="black")

    # Boundary of y-axis
    ymax=(y1_PT_0_weights+y1_PT_1_weights+y1_PT_2_weights+y1_PT_3_weights+y1_PT_4_weights+y1_PT_5_weights+y1_PT_6_weights+y1_PT_7_weights+y1_PT_8_weights+y1_PT_9_weights+y1_PT_10_weights+y1_PT_11_weights+y1_PT_12_weights+y1_PT_13_weights+y1_PT_14_weights+y1_PT_15_weights+y1_PT_16_weights).max()*1.1
    #ymin=0 # linear scale
    ymin=min([x for x in (y1_PT_0_weights+y1_PT_1_weights+y1_PT_2_weights+y1_PT_3_weights+y1_PT_4_weights+y1_PT_5_weights+y1_PT_6_weights+y1_PT_7_weights+y1_PT_8_weights+y1_PT_9_weights+y1_PT_10_weights+y1_PT_11_weights+y1_PT_12_weights+y1_PT_13_weights+y1_PT_14_weights+y1_PT_15_weights+y1_PT_16_weights) if x])/100. # log scale
    plt.gca().set_ylim(ymin,ymax)

    # Log/Linear scale for X-axis
    plt.gca().set_xscale("linear")
    #plt.gca().set_xscale("log",nonposx="clip")

    # Log/Linear scale for Y-axis
    #plt.gca().set_yscale("linear")
    plt.gca().set_yscale("log",nonposy="clip")

    # Legend
    plt.legend(bbox_to_anchor=(1.05,1), loc=2, borderaxespad=0.)

    # Saving the image
    plt.savefig('../../HTML/MadAnalysis5job_0/selection_0.png')
    plt.savefig('../../PDF/MadAnalysis5job_0/selection_0.png')
    plt.savefig('../../DVI/MadAnalysis5job_0/selection_0.eps')

# Running!
if __name__ == '__main__':
    selection_0()
